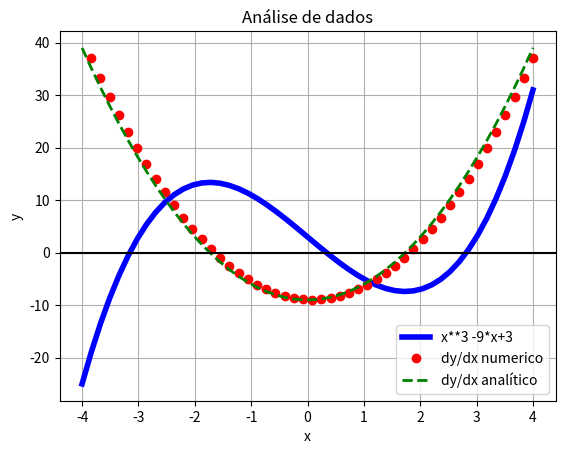

This chart was generated by the following Python code:
import numpy as np
import matplotlib.pyplot as plt

# contruindo uma lista x com 50 elementos
# entre -4 e 4 igualmente espaçados
#sugestão: depois faça testes com 100 e 1000 elementos

x = np.linspace(-4,4,50)

#construindo uma lista y aplicando:
#x^3 -3x +9 da lista x

y = np.power(x,3) -9*x +3

#derivada analítica 
#dy/dx = 3*x^2 -9
dydxAnalitica = 3*x*x -9

#derivada numérica 
# (y[i+1]-y[i])/(x[i+1]-x[i])
dydxNumerico = np.diff(y)/np.diff(x)

'''
graficando y por x
cor: azul
nome: 'x**3 -9*x+3'
estilo de linha: -
espessura da linha = 4
'''
plt.plot(x,y,label='x**3 -9*x+3',color = 'blue',linestyle = '-',linewidth=4)

'''
graficando dy/dx numérico
cor:vermelha
nome: 'x**3 -9*x+3'
estilho de linha: null
marcação em pontos: o
a lista x tem um elemento a mais que dydxNumerico, eliminamos o primeiro valor com x[1:]
'''
plt.plot(x[1:],dydxNumerico,label='dy/dx numerico',color = 'red',linestyle = '',marker = 'o')


'''
graficando dy/dx analitico
cor: verde
nome: 'dy/dx analítico'
estilo de linha: --
espessura da linha = 2
'''

plt.plot(x,dydxAnalitica,label='dy/dx analítico', color = 'green',linestyle = '--',linewidth=2)

#linha vertical preta em y=0
plt.axhline(y=0,color = 'black',linestyle='-')

#titulo do gráfico 
plt.title('Análise de dados')

#nome dos eixos
plt.xlabel('x')
plt.ylabel('y')

#exibir a legenda de cada gráfico
plt.legend()

#exibir linhas de grade
plt.grid()

#salvando gráficos como figura em pdf no disco
plt.savefig('figura.pdf')


#exibindo o grafico
plt.show()
